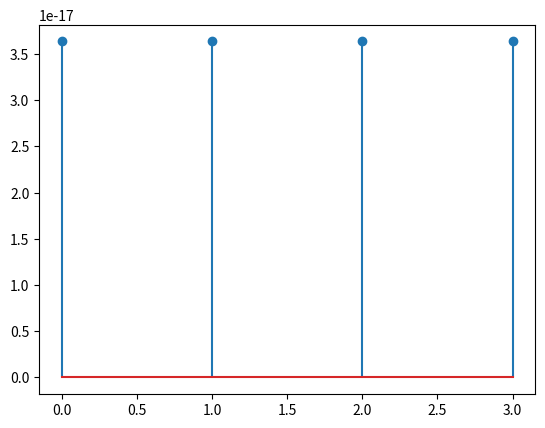

Write the Python code that produced this figure.
import matplotlib.pyplot as plt
import numpy as np

Xn = [0,1,0,1]
N = len(Xn)

x = np.zeros(N, dtype=complex)

for n in range(N):
    for k in range(N):
        x+= Xn[k] * np.exp(2j*np.pi*k*n / N)

x=x/N
print("Idft",x)

#time domain
n=np.arange(N)
plt.stem(n,np.real(x))

plt.show()
